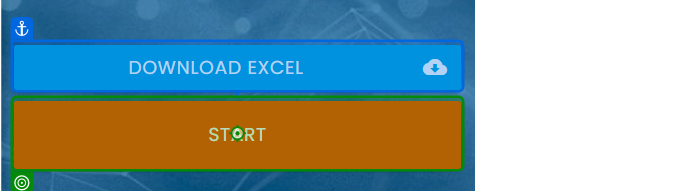
Task: read data from exel and submit on https://rpachallenge.com/ in 10 times

Workflow: Main

Step 1: click on the button 'Start' in window 'Rpa Challenge' (chrome.exe)

Step 2: Browser in window 'Rpa Challenge' (chrome.exe) (no picture)

Step 3: type "[CurrentRow.ByField("First Name")]" into the text box in window 'Rpa Challenge' (chrome.exe) (no picture)

Step 4: type "[CurrentRow.ByField("Last Name ")]" into the text box 'n97fs' in window 'Rpa Challenge' (chrome.exe) (no picture)

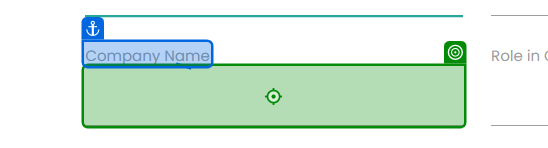
Step 5: type "[CurrentRow.ByField("Company Name")]" into the text box '6OHgf' in window 'Rpa Challenge' (chrome.exe)

Step 6: type "[CurrentRow.ByField("Role in Company")]" into the text box '2YTc9' in window 'Rpa Challenge' (chrome.exe) (no picture)

Step 7: type "[CurrentRow.ByField("Address")]" into the text box in window 'Rpa Challenge' (chrome.exe) (no picture)

Step 8: type "[CurrentRow.ByField("Email")]" into the text box in window 'Rpa Challenge' (chrome.exe) (no picture)

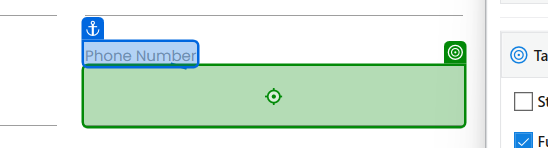
Step 9: type "[CurrentRow.ByField("Phone Number")]" into the text box 'q1kxW' in window 'Rpa Challenge' (chrome.exe)

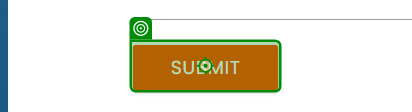
Step 10: click on the text box 'Submit' in window 'Rpa Challenge' (chrome.exe)
